Image classification data set "data_split" (ImAle/IA_CNN_BrainTumor on GitHub). Class labels (4): glioma, meningioma, no tumor, pituitary tumor.

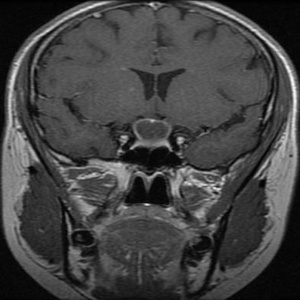
Label: pituitary tumor

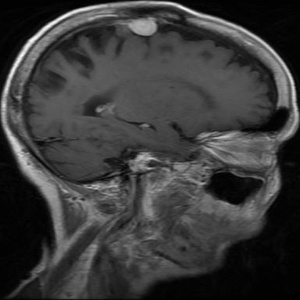
Label: meningioma

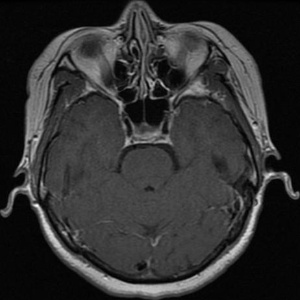
Label: pituitary tumor

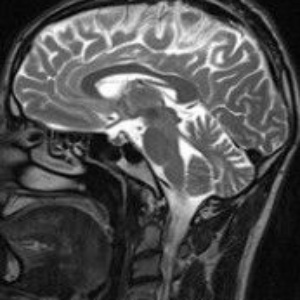
Label: no tumor

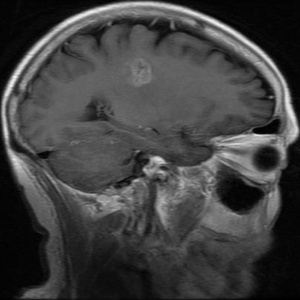
Label: glioma

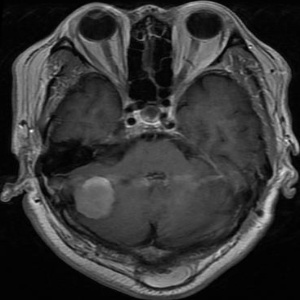
Label: meningioma
